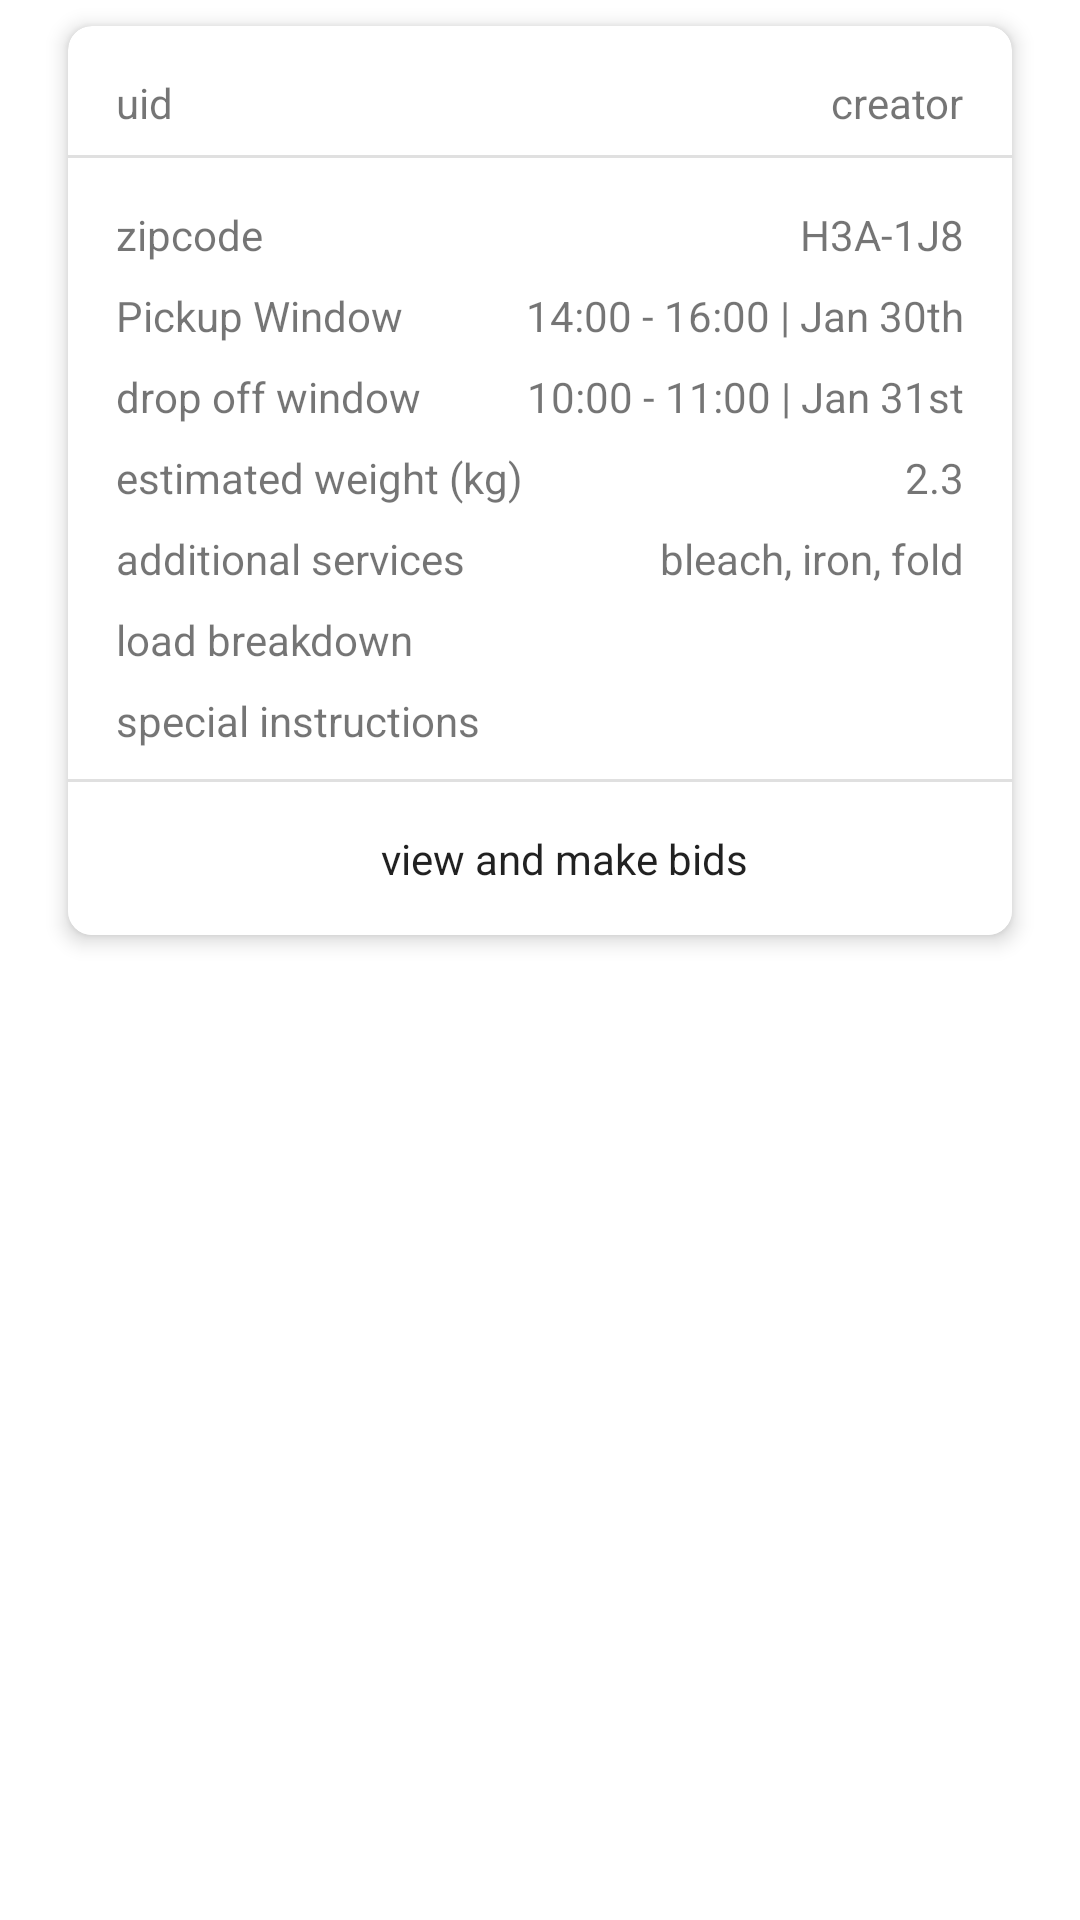

Reconstruct the res/layout file that produces this screen, plus the resources it refers to.
<!-- AndroidManifest.xml: application theme Theme.WashIt -->
<!-- res/layout/ad_recycler_cell.xml -->
<?xml version="1.0" encoding="utf-8"?>
<androidx.constraintlayout.widget.ConstraintLayout xmlns:android="http://schemas.android.com/apk/res/android"
    xmlns:app="http://schemas.android.com/apk/res-auto"
    xmlns:tools="http://schemas.android.com/tools"
    android:id="@+id/ad_recycler_cell"
    android:layout_width="match_parent"
    android:layout_height="wrap_content">

    <androidx.cardview.widget.CardView
        android:id="@+id/cardView3"
        android:layout_width="0dp"
        android:layout_height="wrap_content"
        android:layout_marginStart="16dp"
        android:layout_marginLeft="16dp"
        android:layout_marginEnd="16dp"
        android:layout_marginRight="16dp"
        app:cardCornerRadius="8dp"
        app:cardElevation="4dp"
        app:cardMaxElevation="1dp"
        app:cardUseCompatPadding="true"
        app:layout_constraintEnd_toEndOf="parent"
        app:layout_constraintHorizontal_bias="0.496"
        app:layout_constraintStart_toStartOf="parent"
        app:layout_constraintTop_toTopOf="parent">

        <androidx.constraintlayout.widget.ConstraintLayout
            android:layout_width="match_parent"
            android:layout_height="match_parent">

            <TextView
                android:id="@+id/ad_recycler_uid_text"
                android:layout_width="wrap_content"
                android:layout_height="wrap_content"
                android:layout_marginStart="16dp"
                android:layout_marginLeft="16dp"
                android:layout_marginTop="16dp"
                android:text="uid"
                android:textAppearance="@style/TextAppearance.AppCompat.Small"
                app:layout_constraintStart_toStartOf="parent"
                app:layout_constraintTop_toTopOf="parent" />

            <TextView
                android:id="@+id/ad_recycler_creator_text"
                android:layout_width="wrap_content"
                android:layout_height="wrap_content"
                android:layout_marginTop="16dp"
                android:layout_marginEnd="16dp"
                android:layout_marginRight="16dp"
                android:text="creator"
                android:textAppearance="@style/TextAppearance.AppCompat.Small"
                app:layout_constraintEnd_toEndOf="parent"
                app:layout_constraintTop_toTopOf="parent" />

            <View
                android:id="@+id/divider3"
                android:layout_width="match_parent"
                android:layout_height="1dp"
                android:layout_marginTop="8dp"
                android:background="?android:attr/listDivider"
                app:layout_constraintTop_toBottomOf="@+id/ad_recycler_creator_text"
                tools:layout_editor_absoluteX="0dp" />

            <TextView
                android:id="@+id/textView8"
                android:layout_width="wrap_content"
                android:layout_height="wrap_content"
                android:layout_marginStart="16dp"
                android:layout_marginLeft="16dp"
                android:layout_marginTop="16dp"
                android:text="zipcode"
                android:textAppearance="@style/TextAppearance.AppCompat.Small"
                app:layout_constraintStart_toStartOf="parent"
                app:layout_constraintTop_toBottomOf="@+id/divider3" />

            <TextView
                android:id="@+id/ad_recycler_zip_text"
                android:layout_width="wrap_content"
                android:layout_height="wrap_content"
                android:layout_marginTop="16dp"
                android:layout_marginEnd="16dp"
                android:layout_marginRight="16dp"
                android:text="H3A-1J8"
                android:textAppearance="@style/TextAppearance.AppCompat.Small"
                app:layout_constraintEnd_toEndOf="parent"
                app:layout_constraintTop_toBottomOf="@+id/divider3" />

            <TextView
                android:id="@+id/textView7"
                android:layout_width="wrap_content"
                android:layout_height="wrap_content"
                android:layout_marginStart="16dp"
                android:layout_marginLeft="16dp"
                android:layout_marginTop="8dp"
                android:text="Pickup Window"
                android:textAppearance="@style/TextAppearance.AppCompat.Small"
                app:layout_constraintStart_toStartOf="parent"
                app:layout_constraintTop_toBottomOf="@+id/textView8" />

            <TextView
                android:id="@+id/ad_recycler_pickup_window_text"
                android:layout_width="wrap_content"
                android:layout_height="wrap_content"
                android:layout_marginTop="8dp"
                android:layout_marginEnd="16dp"
                android:layout_marginRight="16dp"
                android:text="14:00 - 16:00 | Jan 30th"
                android:textAppearance="@style/TextAppearance.AppCompat.Small"
                app:layout_constraintEnd_toEndOf="parent"
                app:layout_constraintTop_toBottomOf="@+id/ad_recycler_zip_text" />

            <TextView
                android:id="@+id/ad_recycler_dropoff_window_text"
                android:layout_width="wrap_content"
                android:layout_height="wrap_content"
                android:layout_marginTop="8dp"
                android:layout_marginEnd="16dp"
                android:layout_marginRight="16dp"
                android:text="10:00 - 11:00 | Jan 31st"
                android:textAppearance="@style/TextAppearance.AppCompat.Small"
                app:layout_constraintEnd_toEndOf="parent"
                app:layout_constraintTop_toBottomOf="@+id/ad_recycler_pickup_window_text" />

            <TextView
                android:id="@+id/textView10"
                android:layout_width="wrap_content"
                android:layout_height="wrap_content"
                android:layout_marginStart="16dp"
                android:layout_marginLeft="16dp"
                android:layout_marginTop="8dp"
                android:text="drop off window"
                android:textAppearance="@style/TextAppearance.AppCompat.Small"
                app:layout_constraintStart_toStartOf="parent"
                app:layout_constraintTop_toBottomOf="@+id/textView7" />

            <TextView
                android:id="@+id/textView11"
                android:layout_width="wrap_content"
                android:layout_height="wrap_content"
                android:layout_marginStart="16dp"
                android:layout_marginLeft="16dp"
                android:layout_marginTop="8dp"
                android:text="estimated weight (kg)"
                android:textAppearance="@style/TextAppearance.AppCompat.Small"
                app:layout_constraintStart_toStartOf="parent"
                app:layout_constraintTop_toBottomOf="@+id/textView10" />

            <TextView
                android:id="@+id/ad_recycler_weight_text"
                android:layout_width="wrap_content"
                android:layout_height="wrap_content"
                android:layout_marginTop="8dp"
                android:layout_marginEnd="16dp"
                android:layout_marginRight="16dp"
                android:text="2.3"
                android:textAppearance="@style/TextAppearance.AppCompat.Small"
                app:layout_constraintEnd_toEndOf="parent"
                app:layout_constraintTop_toBottomOf="@+id/ad_recycler_dropoff_window_text" />

            <TextView
                android:id="@+id/textView13"
                android:layout_width="wrap_content"
                android:layout_height="wrap_content"
                android:layout_marginStart="16dp"
                android:layout_marginLeft="16dp"
                android:layout_marginTop="8dp"
                android:text="additional services"
                android:textAppearance="@style/TextAppearance.AppCompat.Small"
                app:layout_constraintStart_toStartOf="parent"
                app:layout_constraintTop_toBottomOf="@+id/textView11" />

            <TextView
                android:id="@+id/ad_recycler_additional_services_text"
                android:layout_width="wrap_content"
                android:layout_height="wrap_content"
                android:layout_marginTop="8dp"
                android:layout_marginEnd="16dp"
                android:layout_marginRight="16dp"
                android:text="bleach, iron, fold"
                android:textAppearance="@style/TextAppearance.AppCompat.Small"
                app:layout_constraintEnd_toEndOf="parent"
                app:layout_constraintTop_toBottomOf="@+id/ad_recycler_weight_text" />

            <TextView
                android:id="@+id/ad_recycler_breakdown_text"
                android:layout_width="wrap_content"
                android:layout_height="wrap_content"
                android:layout_marginStart="16dp"
                android:layout_marginLeft="16dp"
                android:layout_marginTop="8dp"
                android:text="load breakdown"
                app:layout_constraintStart_toStartOf="parent"
                app:layout_constraintTop_toBottomOf="@+id/textView13" />

            <TextView
                android:id="@+id/ad_recycler_special_text"
                android:layout_width="wrap_content"
                android:layout_height="wrap_content"
                android:layout_marginStart="16dp"
                android:layout_marginLeft="16dp"
                android:layout_marginTop="8dp"
                android:text="special instructions"
                app:layout_constraintStart_toStartOf="parent"
                app:layout_constraintTop_toBottomOf="@+id/ad_recycler_breakdown_text" />

            <View
                android:id="@+id/divider4"
                android:layout_width="match_parent"
                android:layout_height="1dp"
                android:layout_marginTop="10dp"
                android:background="?android:attr/listDivider"
                app:layout_constraintTop_toBottomOf="@+id/ad_recycler_special_text" />

            <Button
                android:id="@+id/ad_recycler_reply_btn"
                style="@style/Widget.AppCompat.Button.Borderless"
                android:layout_width="0dp"
                android:layout_height="0dp"
                android:background="#ffffff"
                app:backgroundTint="@color/white"
                app:iconTint="@color/white"
                app:layout_constraintBottom_toBottomOf="parent"
                app:layout_constraintEnd_toEndOf="parent"
                app:layout_constraintStart_toStartOf="parent"
                app:layout_constraintTop_toBottomOf="@+id/divider4" />

            <TextView
                android:id="@+id/ad_recycler_bid_text"
                android:layout_width="wrap_content"
                android:layout_height="wrap_content"
                android:layout_marginStart="16dp"
                android:layout_marginTop="16dp"
                android:layout_marginBottom="16dp"
                android:text="view and make bids"
                android:textAppearance="@style/TextAppearance.AppCompat.Body1"
                app:layout_constraintBottom_toBottomOf="parent"
                app:layout_constraintEnd_toEndOf="parent"
                app:layout_constraintStart_toStartOf="parent"
                app:layout_constraintTop_toBottomOf="@+id/divider4" />

        </androidx.constraintlayout.widget.ConstraintLayout>
    </androidx.cardview.widget.CardView>

</androidx.constraintlayout.widget.ConstraintLayout>
<!-- resources referenced by this layout -->
<resources>
  <color name="white">#FFFFFFFF</color>
  <style name="Theme.WashIt" parent="Theme.MaterialComponents.DayNight.DarkActionBar">
          
          <item name="colorPrimary">@color/purple_500</item>
          <item name="colorPrimaryVariant">@color/purple_700</item>
          <item name="colorOnPrimary">@color/white</item>
          
          <item name="colorSecondary">@color/teal_200</item>
          <item name="colorSecondaryVariant">@color/teal_700</item>
          <item name="colorOnSecondary">@color/black</item>
          
          <item name="android:statusBarColor" tools:targetApi="l">?attr/colorPrimaryVariant</item>
          
      </style>
  <color name="purple_500">#FF6200EE</color>
  <color name="purple_700">#FF3700B3</color>
  <color name="teal_200">#FF03DAC5</color>
  <color name="teal_700">#FF018786</color>
  <color name="black">#FF000000</color>
</resources>
